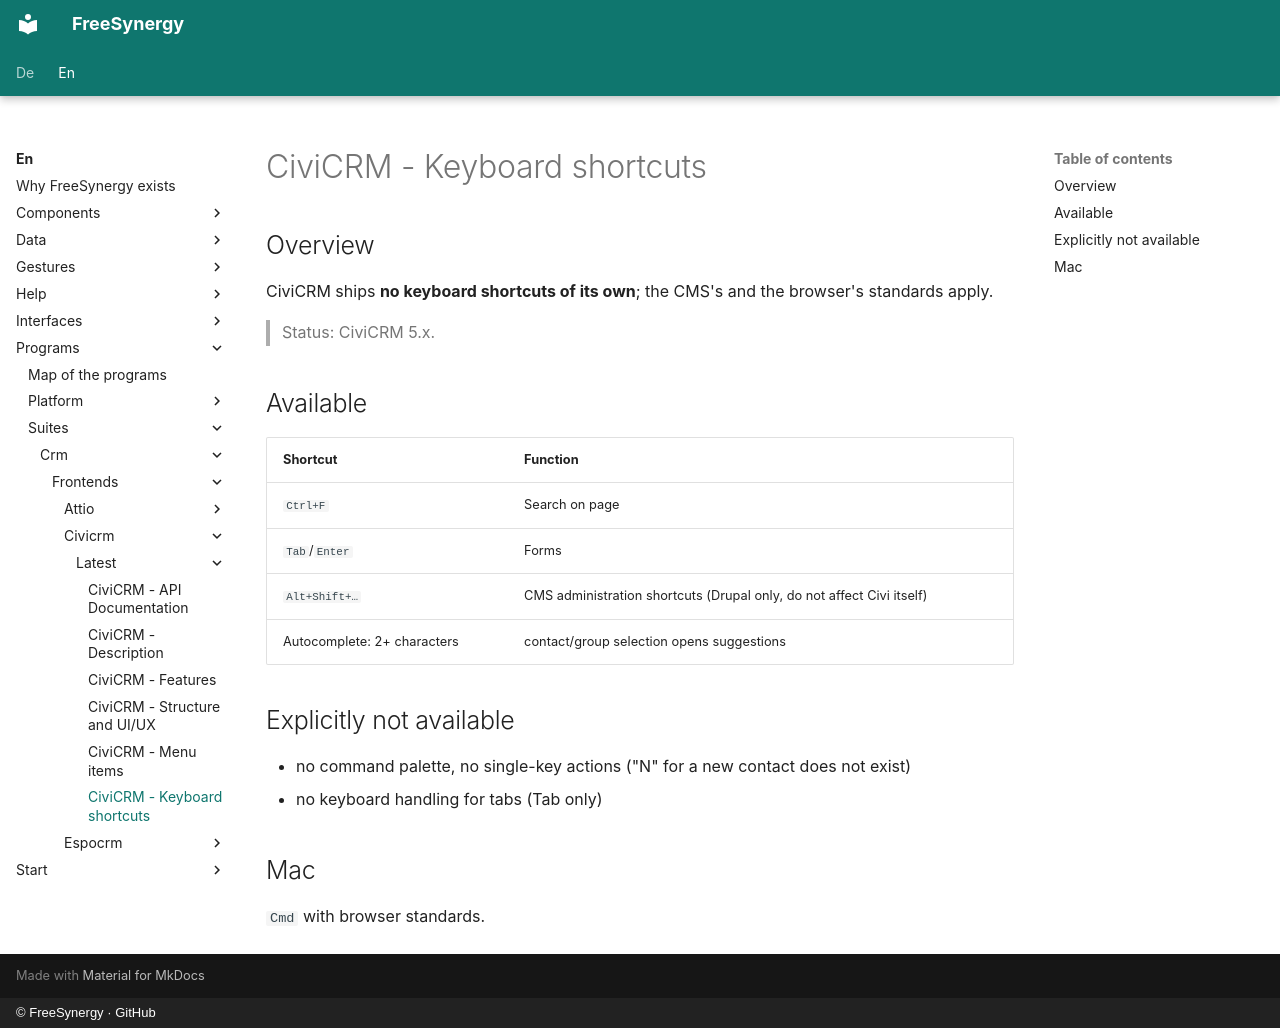

repository: FreeSynergy/fs-documentation · page: en/programs/suites/crm/frontends/civicrm/latest/shortcuts/index.html · generator: mkdocs · copyright: © FreeSynergy · GitHub

# CiviCRM - Keyboard shortcuts

## Overview

CiviCRM ships **no keyboard shortcuts of its own**; the CMS's and the browser's standards apply.

> Status: CiviCRM 5.x.

## Available

| Shortcut | Function |
|----------|----------|
| `Ctrl+F` | Search on page |
| `Tab`/`Enter` | Forms |
| `Alt+Shift+…` | CMS administration shortcuts (Drupal only, do not affect Civi itself) |
| Autocomplete: 2+ characters | contact/group selection opens suggestions |

## Explicitly not available

- no command palette, no single-key actions ("N" for a new contact does not exist)
- no keyboard handling for tabs (Tab only)

## Mac

`Cmd` with browser standards.
